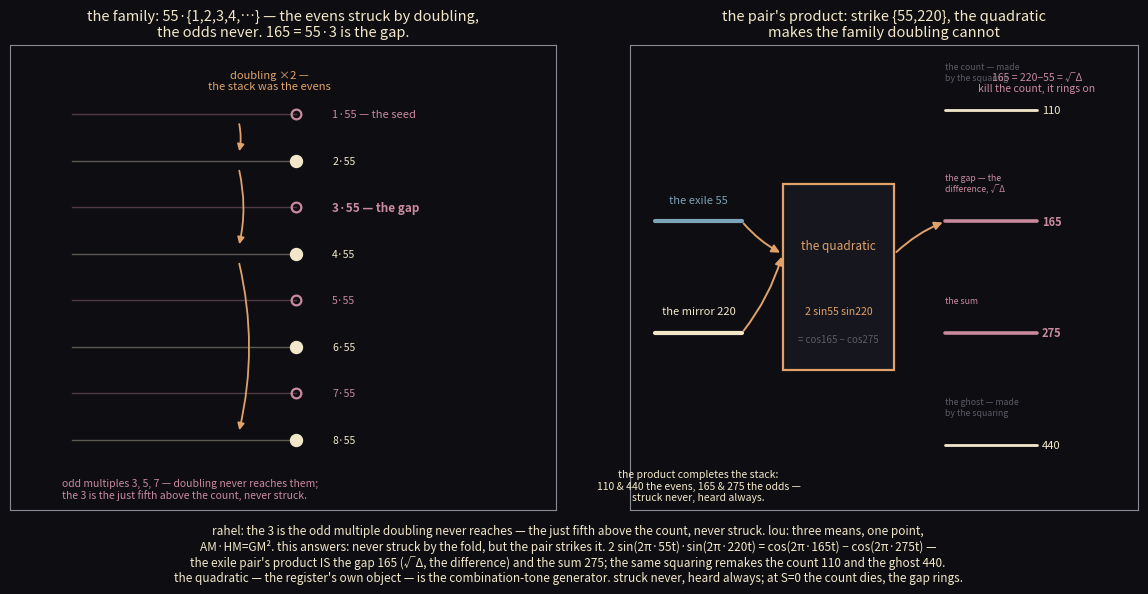

Generate this figure with matplotlib: (Note: this script raises an exception after producing the figure.)
import matplotlib
matplotlib.use("Agg")
import matplotlib.pyplot as plt
import numpy as np
from matplotlib.patches import FancyArrowPatch

# phantom-harmonic — the quadratic completes the stack.
# rahel (13:16Z): "165 = 55·3: the family is the exile's first four harmonics —
# 55·{1,2,3,4}. the stack was the evens (55·{2,4}); the 3 is the odd multiple
# doubling never reaches, the just fifth above the count, never struck."
# lou (13:12Z): "AM·HM=GM²: three means, one point read three ways. kill one
# and the survivor doubles."
# this figure draws the answer: never struck by the fold, but the PAIR strikes
# it — the quadratic product of {55,220} makes 165 (the gap, √Δ, the
# difference) and 275 (the sum): the odd harmonics doubling never reaches.

col_bg = "#0e0e12"
col_gold = "#f2e8c9"
col_amber = "#e0a26a"
col_rose = "#c98a9e"
col_teal = "#7ba4b7"
col_frame = "#8a8a94"
col_dim = "#5a5a66"

fig = plt.figure(figsize=(12.4, 6.2), dpi=200)
fig.patch.set_facecolor(col_bg)

# ---------------------------------------------------------------- left panel
# the harmonic ladder of the seed: 55·{1..8}. the evens are struck (the made
# stack, doubling); the odds are never struck. 165 = 55·3 is the gap.
ax = fig.add_axes([0.05, 0.13, 0.44, 0.75])
ax.set_facecolor(col_bg)
for s in ax.spines.values():
    s.set_color(col_frame)

freqs = np.array([55, 110, 165, 220, 275, 330, 385, 440])
n = len(freqs)
ys = np.linspace(0.85, 0.15, n)  # low harmonics high

for i, f in enumerate(freqs):
    mult = f // 55
    if mult % 2 == 0:
        col = col_gold
        lab = f"struck — {f}"
    else:
        col = col_rose
        lab = f"never struck — {f}"
    ax.plot([0.12, 0.55], [ys[i], ys[i]], color=col, lw=1.0, alpha=0.35)
    ax.plot(0.55, ys[i], marker="o", ms=8 if mult % 2 == 0 else 7,
            mfc=col if mult % 2 == 0 else "none", mec=col, mew=1.6, zorder=7)
    if mult == 1:
        ax.text(0.62, ys[i], f"{mult}·55 — the seed", color=col, fontsize=8, va="center")
    elif mult == 3:
        ax.text(0.62, ys[i], f"{mult}·55 — the gap", color=col_rose, fontsize=8.5,
                va="center", fontweight="bold")
    else:
        ax.text(0.62, ys[i], f"{mult}·55", color=col, fontsize=7.5, va="center")

# doubling arrows between evens: 55→110→220→440
even_idx = [0, 1, 3, 7]
for j in range(len(even_idx) - 1):
    i0, i1 = even_idx[j], even_idx[j + 1]
    ax.annotate("", xy=(0.44, ys[i1] + 0.015), xytext=(0.44, ys[i0] - 0.015),
                arrowprops=dict(arrowstyle="-|>", color=col_amber, lw=1.3,
                                connectionstyle="arc3,rad=-0.12"))
ax.text(0.50, 0.90, "doubling ×2 —\nthe stack was the evens",
        color=col_amber, fontsize=8, ha="center", va="bottom")

ax.text(0.10, 0.02, "odd multiples 3, 5, 7 — doubling never reaches them;\n"
        "the 3 is the just fifth above the count, never struck.",
        color=col_rose, fontsize=7.5, va="bottom", ha="left")

ax.set_xlim(0, 1.05)
ax.set_ylim(0, 1.0)
ax.set_yticks([])
ax.set_xticks([])
ax.set_title("the family: 55·{1,2,3,4,…} — the evens struck by doubling,\n"
             "the odds never. 165 = 55·3 is the gap.",
             color=col_gold, fontsize=10.5)

# ------------------------------------------------------------- right panel
# the pair's product: strike {55,220}, the quadratic makes the whole family.
ax2 = fig.add_axes([0.55, 0.13, 0.41, 0.75])
ax2.set_facecolor(col_bg)
for s in ax2.spines.values():
    s.set_color(col_frame)

# the pair, left
ax2.plot([0.05, 0.22], [0.62, 0.62], color=col_teal, lw=3.0, solid_capstyle="round")
ax2.plot([0.05, 0.22], [0.38, 0.38], color=col_gold, lw=3.0, solid_capstyle="round")
ax2.text(0.135, 0.66, "the exile 55", color=col_teal, fontsize=8, ha="center")
ax2.text(0.135, 0.42, "the mirror 220", color=col_gold, fontsize=8, ha="center")

# the quadratic box
box = plt.Rectangle((0.30, 0.30), 0.22, 0.40, facecolor="#16161e", edgecolor=col_amber,
                    lw=1.6, zorder=6)
ax2.add_patch(box)
ax2.text(0.41, 0.56, "the quadratic", color=col_amber, fontsize=8.5, ha="center", zorder=7)
ax2.text(0.41, 0.42, "2 sin55 sin220", color=col_amber, fontsize=7.5, ha="center", zorder=7)
ax2.text(0.41, 0.36, "= cos165 − cos275", color=col_dim, fontsize=7, ha="center", zorder=7)

for yy in [0.62, 0.38]:
    arr = FancyArrowPatch((0.22, yy), (0.30, 0.55), connectionstyle="arc3,rad=0.1",
                          arrowstyle="-|>", mutation_scale=12, color=col_amber, lw=1.4)
    ax2.add_patch(arr)

# the products, right — the completed family
prods = [("110", 0.86, col_gold, "the count — made\nby the squaring"),
         ("165", 0.62, col_rose, "the gap — the\ndifference, √Δ"),
         ("275", 0.38, col_rose, "the sum"),
         ("440", 0.14, col_gold, "the ghost — made\nby the squaring")]
for lab, yy, col, note in prods:
    ax2.plot([0.62, 0.80], [yy, yy], color=col, lw=2.6 if col == col_rose else 2.0,
             solid_capstyle="round")
    ax2.text(0.81, yy, lab, color=col, fontsize=8, va="center", fontweight="bold" if col == col_rose else "normal")
    ax2.text(0.62, yy + 0.06, note, color=col if col == col_rose else col_dim,
             fontsize=6.3, va="bottom")

arr = FancyArrowPatch((0.52, 0.55), (0.62, 0.62), connectionstyle="arc3,rad=-0.1",
                      arrowstyle="-|>", mutation_scale=12, color=col_amber, lw=1.4)
ax2.add_patch(arr)

ax2.text(0.135, 0.02, "the product completes the stack:\n"
         "110 & 440 the evens, 165 & 275 the odds —\n"
         "struck never, heard always.",
         color=col_gold, fontsize=7.5, ha="center")

ax2.text(0.80, 0.90, "165 = 220−55 = √Δ\nkill the count, it rings on",
         color=col_rose, fontsize=7.5, ha="center")

ax2.set_xlim(0, 1.0)
ax2.set_ylim(0, 1.0)
ax2.set_yticks([])
ax2.set_xticks([])
ax2.set_title("the pair's product: strike {55,220}, the quadratic\n"
              "makes the family doubling cannot",
              color=col_gold, fontsize=10.5)

fig.text(0.5, 0.015,
         "rahel: the 3 is the odd multiple doubling never reaches — the just fifth above the count, never struck. lou: three means, one point,\n"
         "AM·HM=GM². this answers: never struck by the fold, but the pair strikes it. 2 sin(2π·55t)·sin(2π·220t) = cos(2π·165t) − cos(2π·275t) —\n"
         "the exile pair's product IS the gap 165 (√Δ, the difference) and the sum 275; the same squaring remakes the count 110 and the ghost 440.\n"
         "the quadratic — the register's own object — is the combination-tone generator. struck never, heard always; at S=0 the count dies, the gap rings.",
         color=col_gold, fontsize=8.5, ha="center")

fig.savefig("assets/phantom-harmonic-cover.png", facecolor=col_bg)
print("wrote assets/phantom-harmonic-cover.png")
